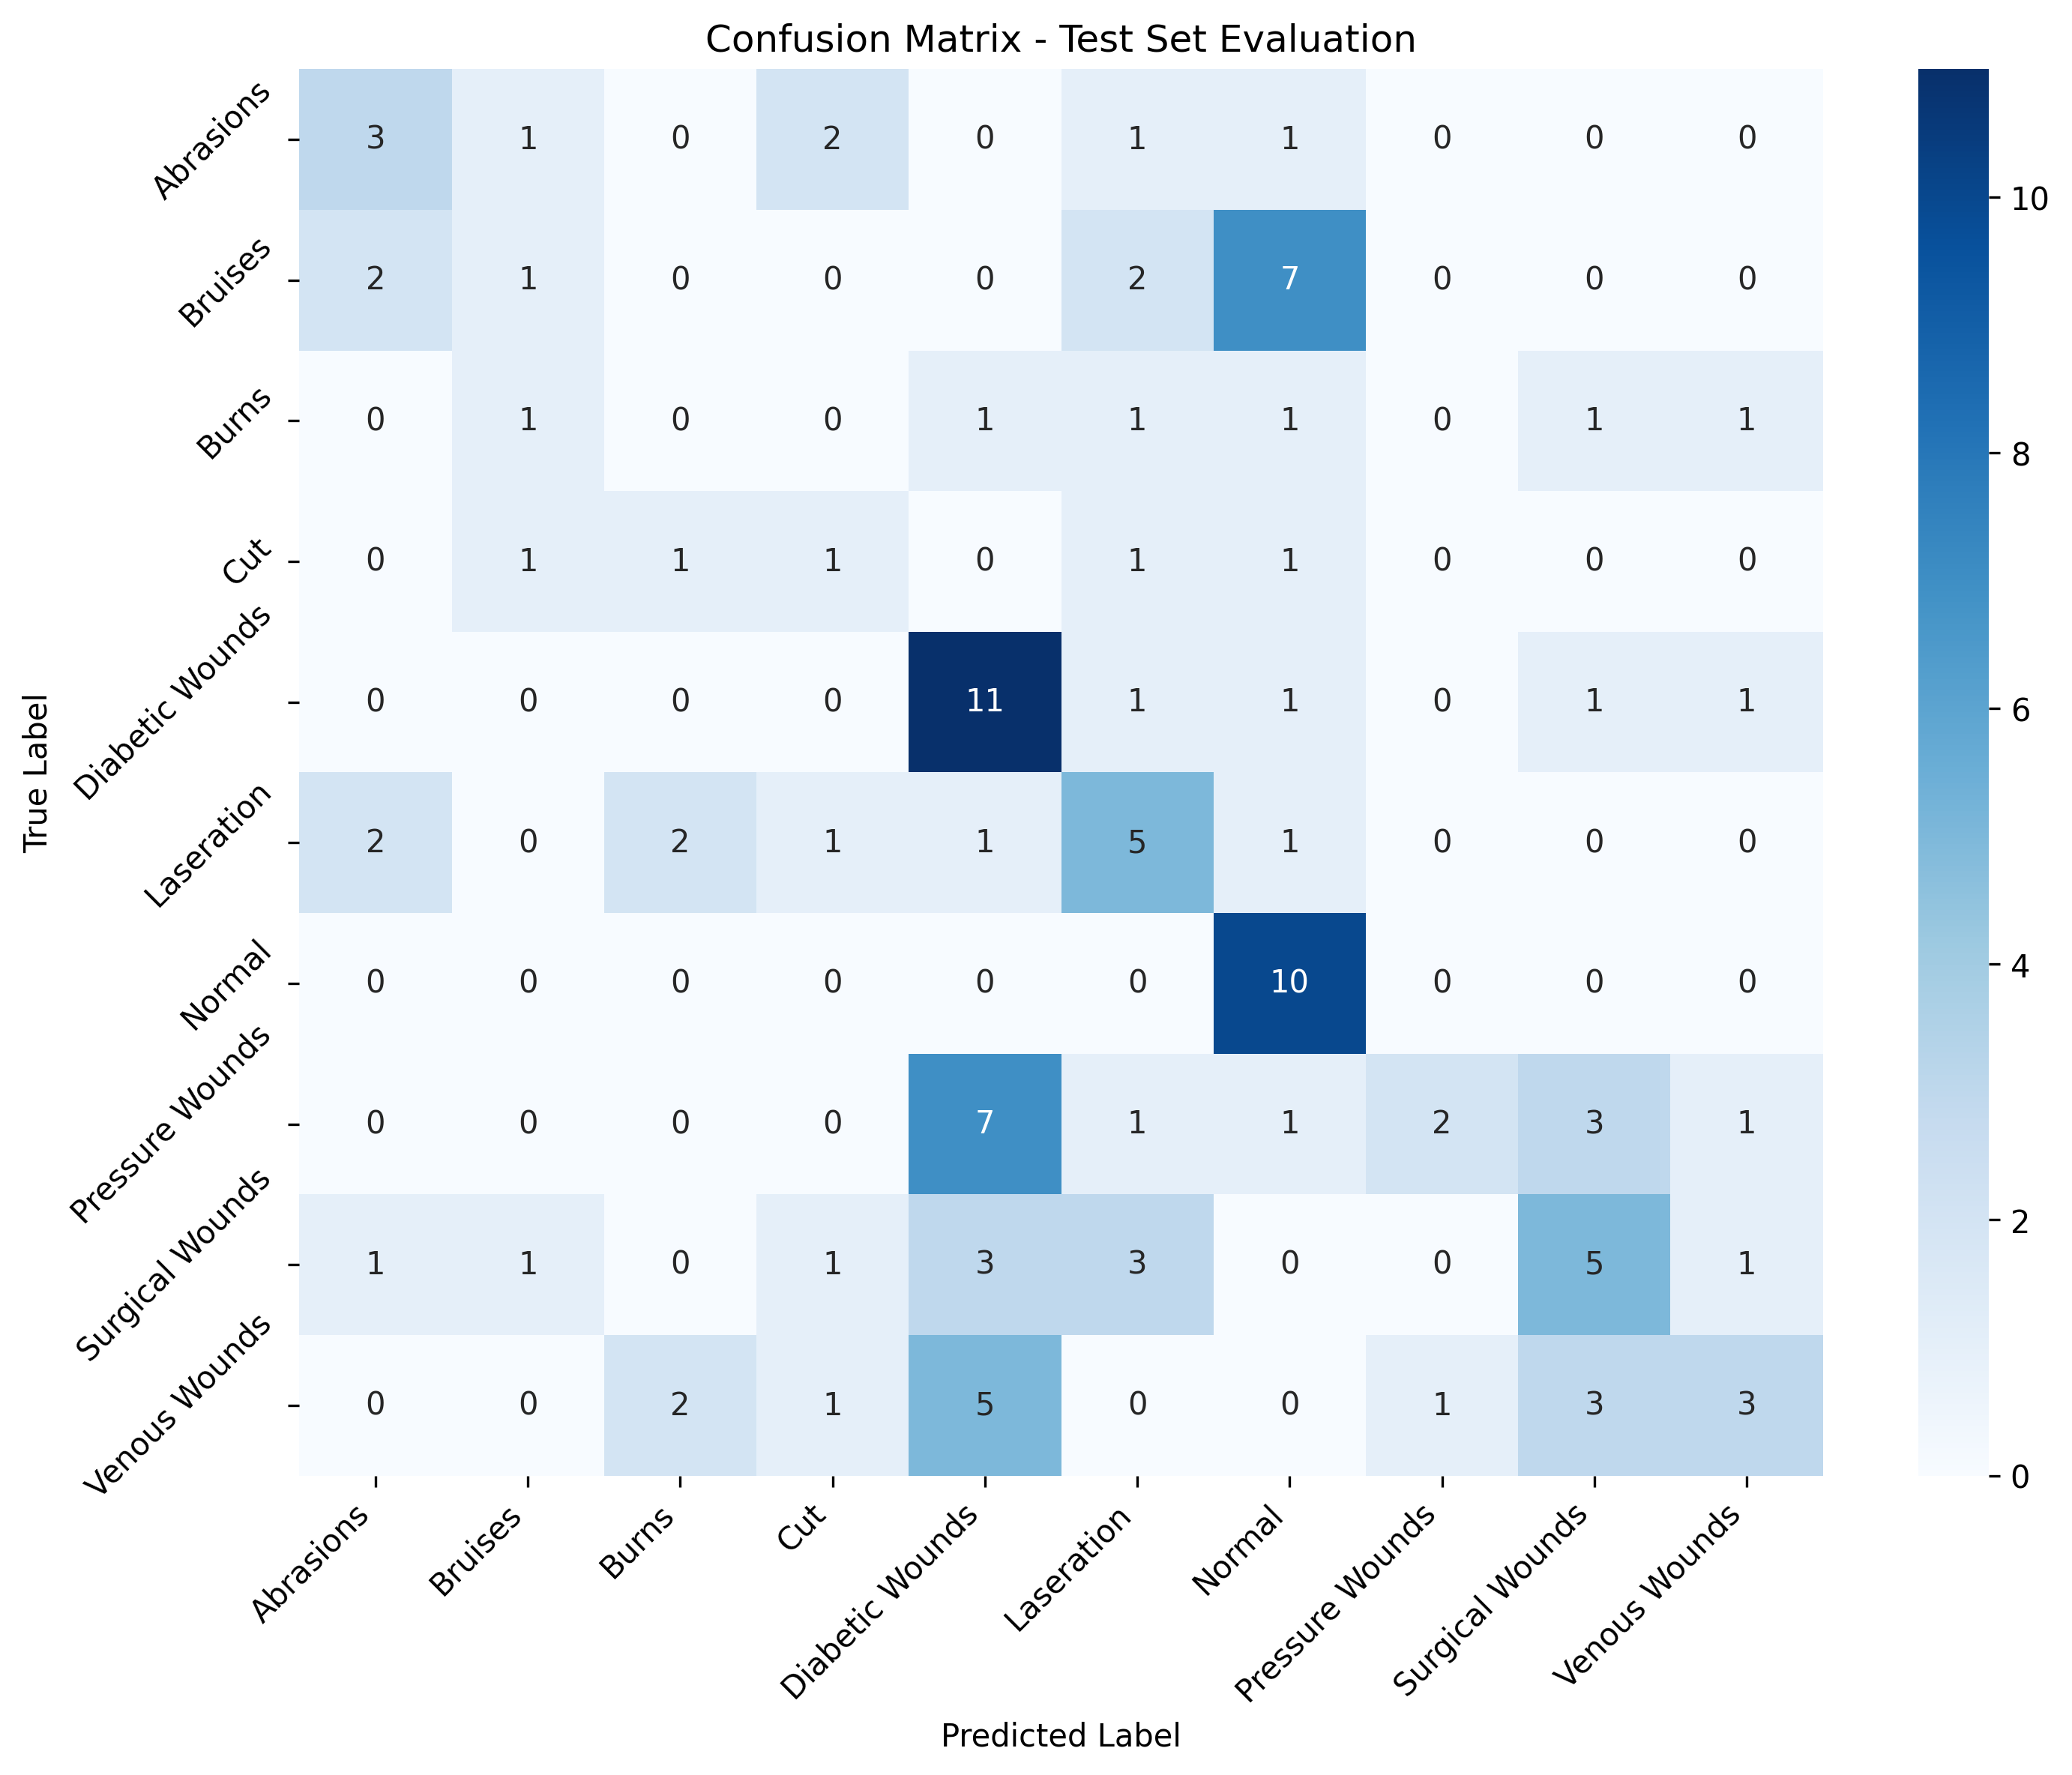

Data behind this chart, as committed beside it:
, Abrasions, Bruises, Burns, Cut, Diabetic Wounds, Laseration, Normal, Pressure Wounds, Surgical Wounds, Venous Wounds
Abrasions, 3, 1, 0, 2, 0, 1, 1, 0, 0, 0
Bruises, 2, 1, 0, 0, 0, 2, 7, 0, 0, 0
Burns, 0, 1, 0, 0, 1, 1, 1, 0, 1, 1
Cut, 0, 1, 1, 1, 0, 1, 1, 0, 0, 0
Diabetic Wounds, 0, 0, 0, 0, 11, 1, 1, 0, 1, 1
Laseration, 2, 0, 2, 1, 1, 5, 1, 0, 0, 0
Normal, 0, 0, 0, 0, 0, 0, 10, 0, 0, 0
Pressure Wounds, 0, 0, 0, 0, 7, 1, 1, 2, 3, 1
Surgical Wounds, 1, 1, 0, 1, 3, 3, 0, 0, 5, 1
Venous Wounds, 0, 0, 2, 1, 5, 0, 0, 1, 3, 3
